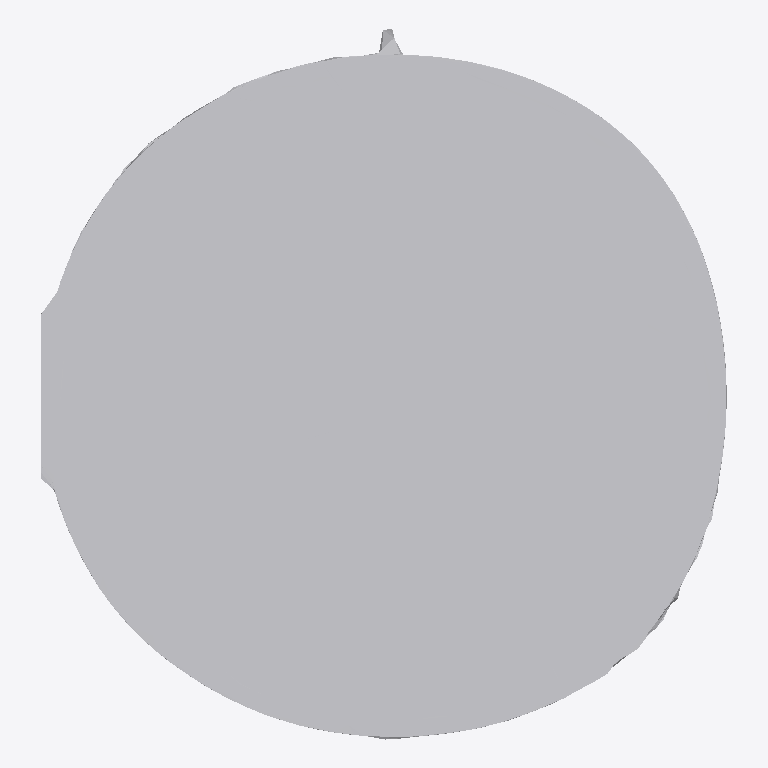
Plan cut of the same IFC building model at storey 'Ground Floor' (level 0.00 m, cut at 1.40 m), seen from above with north up, elements coloured by IFC class: 1 other element (light grey). No cut surface shows.
Extent 1.8 m × 1.9 m × 0.2 m (x, y, z). Storeys (1): Ground Floor at 0.00 m. Elements (1): 1 IfcFurniture.

HEADER;
FILE_DESCRIPTION(('ViewDefinition [CoordinationView]'),'2;1');
FILE_NAME('','2026-07-12T15:05:50',(''),(''),'IfcOpenShell 0.8.0','IfcOpenShell 0.8.0','');
FILE_SCHEMA(('IFC4'));
ENDSEC;
DATA;
#17=IFCPROJECT('065zORZjv9uhfrBmgOdXfN',#5,'Office Project',$,$,$,$,(#15),#10);
#20=IFCSITE('14J4sEkJP3twMj872bl17g',#5,'Site',$,$,#19,$,$,.ELEMENT.,$,$,$,$,$);
#22=IFCBUILDING('0E7iLNItr6UAhuPtYKQteJ',#5,'Building',$,$,#21,$,$,.ELEMENT.,$,$,$);
#24=IFCBUILDINGSTOREY('14Fid95dL6XQacMSYVl$EB',#5,'Ground Floor',$,$,#23,$,$,.ELEMENT.,0.0);
#35=IFCFURNITURE('28wFdMwjv8Cww4OYcwq9KK',#5,'list11_clock',$,$,#34,#31,$,$);
ENDSEC;
